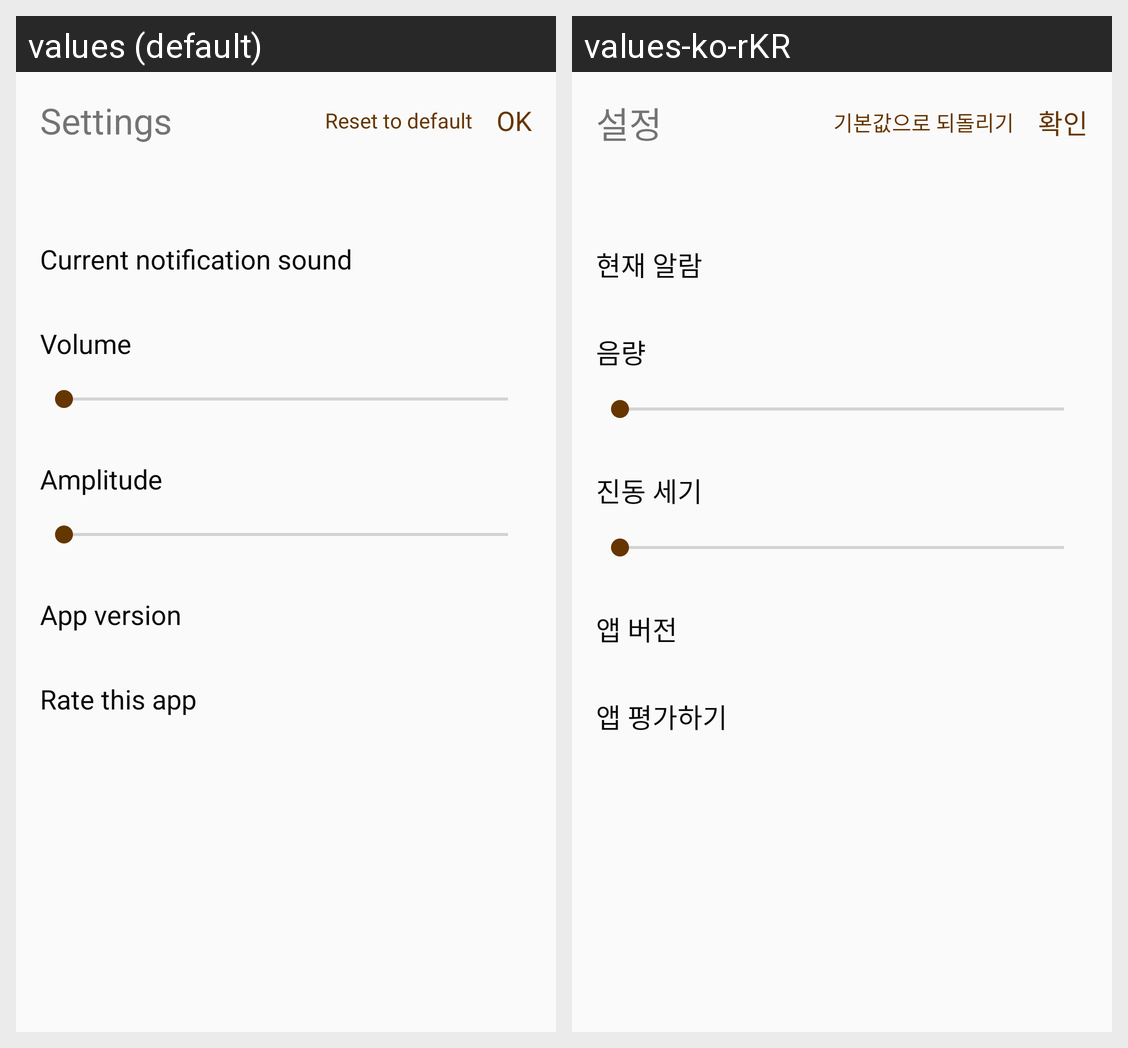

This grid shows one Android layout under two languages. Give, for every string resource on the screen, its name, the default text and each shown locale's text.
Android screen res/layout/activity_settings.xml rendered under 2 locales, left to right: values (default), values-ko-rKR. Device: Nexus 5 (rendered at 1080×1920; each locale shown at half size, 540×960, under a caption strip naming it); theme ThemeNoStatusBar.
Strings drawn on this screen, with the default value and each locale's value (text and hints the layout hard-codes, and strings that could not be matched under every locale, appear in the picture but are not listed):

settings
  values: Settings
  values-ko-rKR: 설정

reset_to_default
  values: Reset to default
  values-ko-rKR: 기본값으로 되돌리기

ok
  values: OK
  values-ko-rKR: 확인

current_alarm
  values: Current notification sound
  values-ko-rKR: 현재 알람

alarm_volume
  values: Volume
  values-ko-rKR: 음량

amplitude
  values: Amplitude
  values-ko-rKR: 진동 세기

app_version
  values: App version
  values-ko-rKR: 앱 버전

rate_app
  values: Rate this app
  values-ko-rKR: 앱 평가하기
